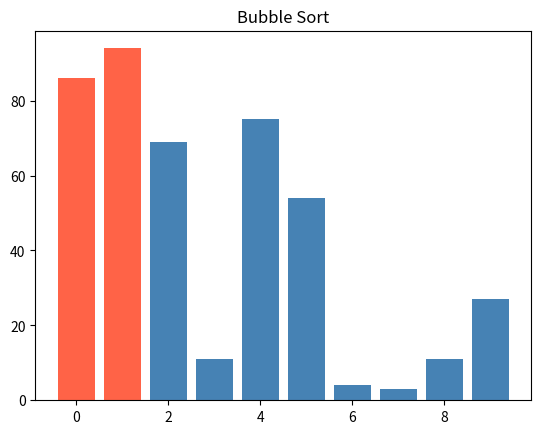
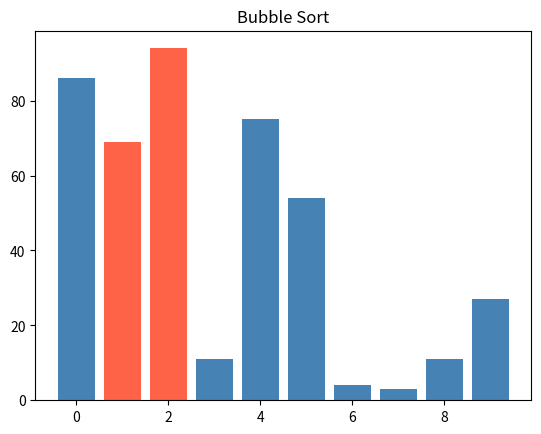
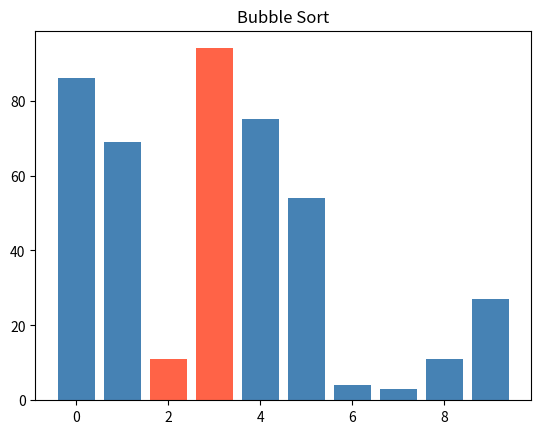
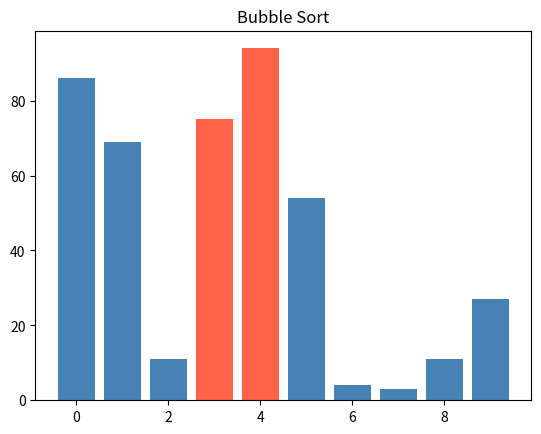
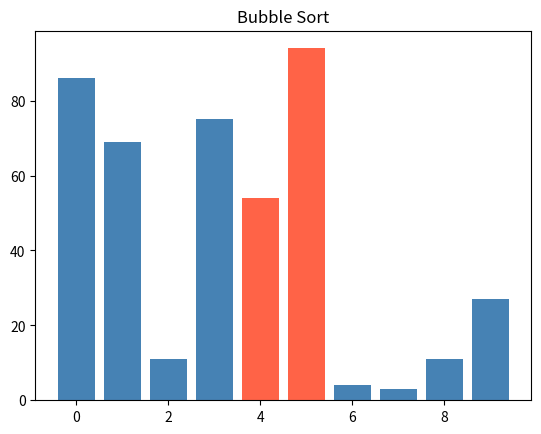
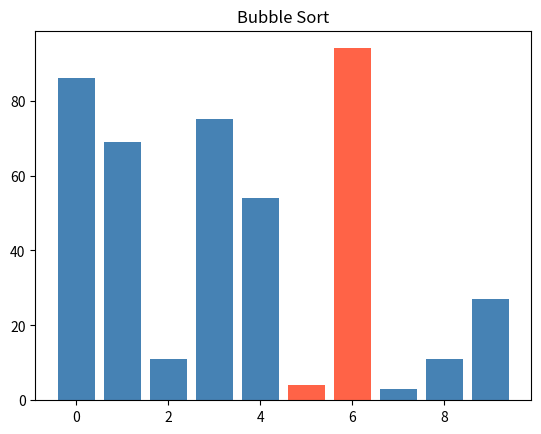
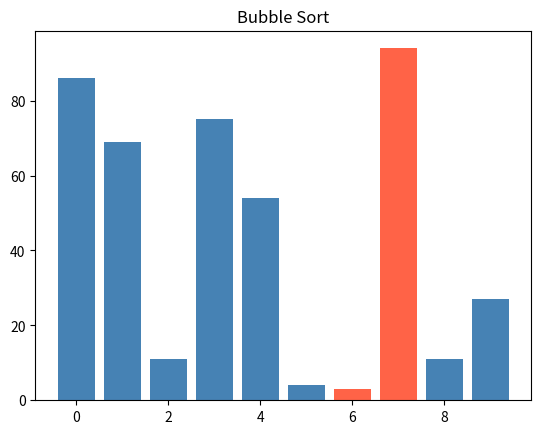
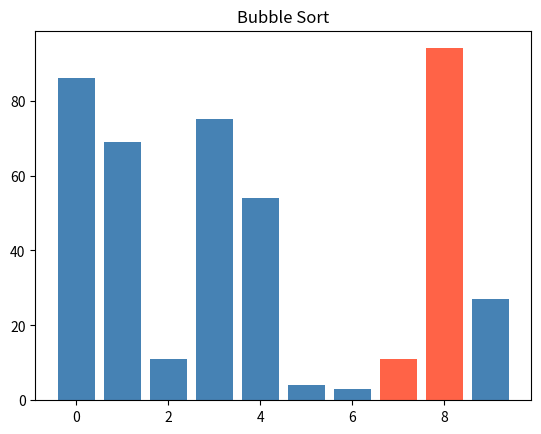
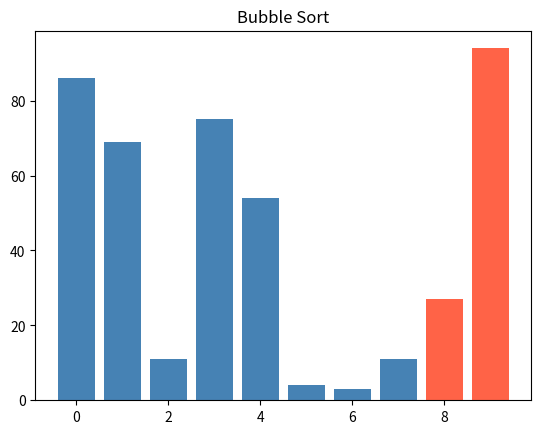
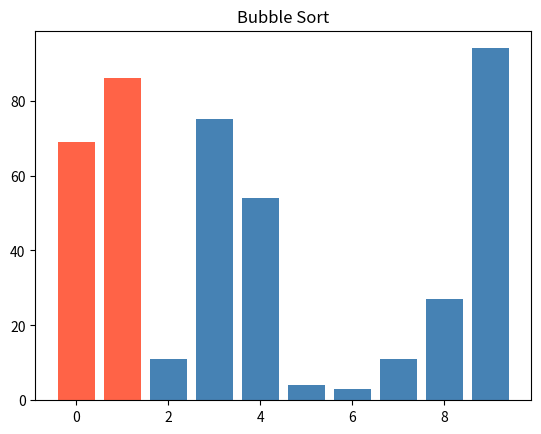
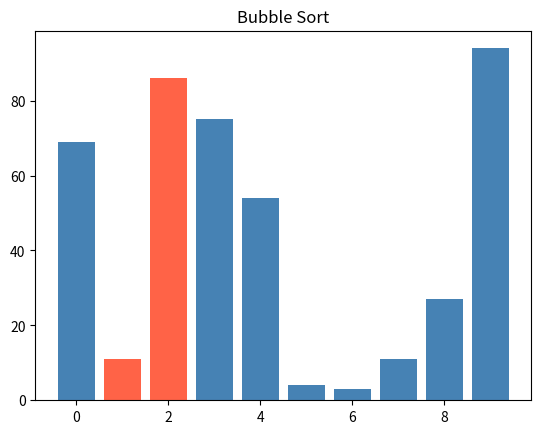
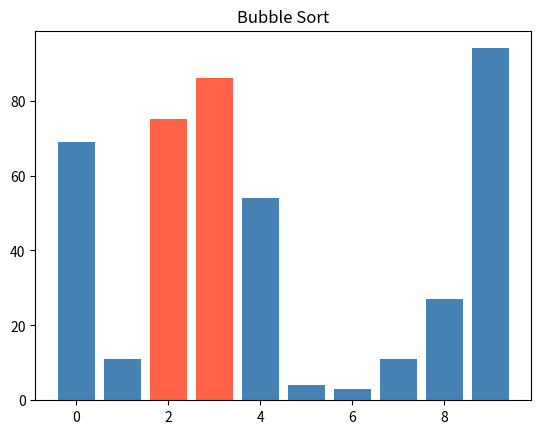
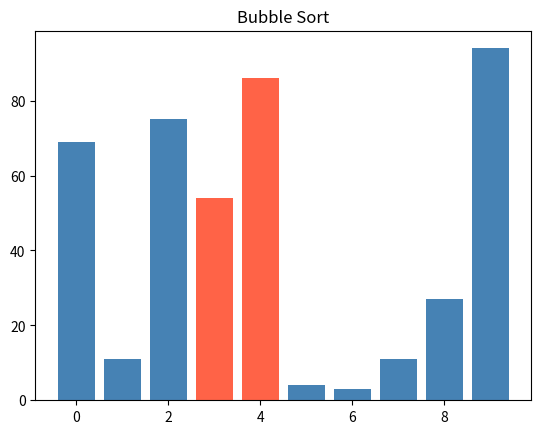
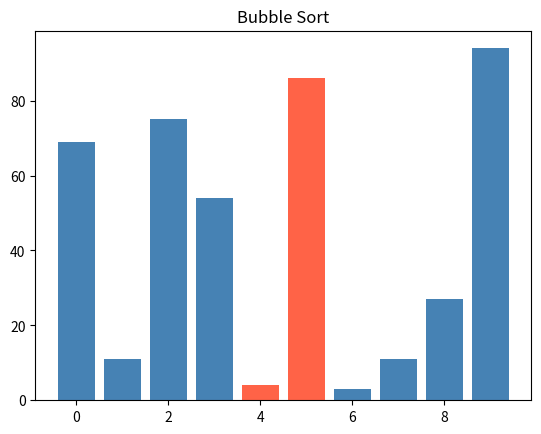
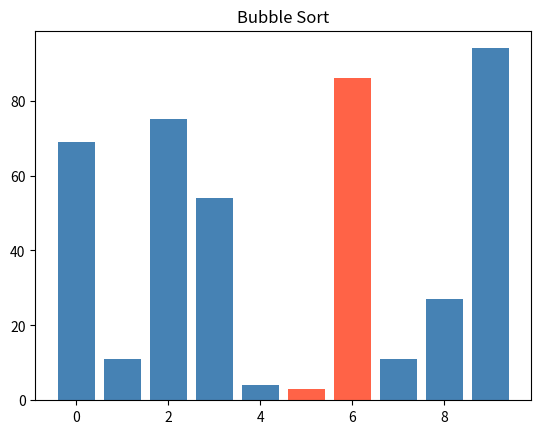
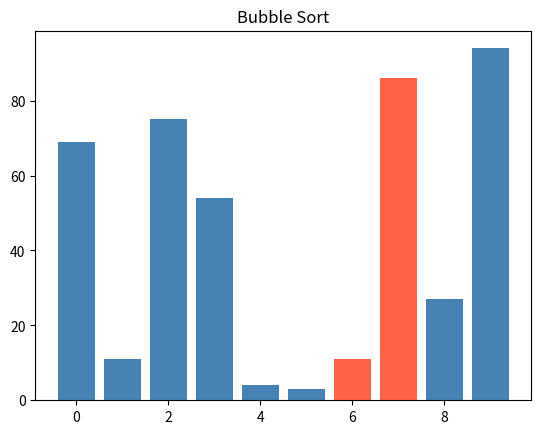

Reproduce these figures in Python, in order.
import random
import matplotlib.pyplot as plt
def random_numbers(count, low=0, high=100):
    return [random.randint(low, high) for _ in range(count)]
random.seed(42)
values = random_numbers(10)  # 10 čísel v rozsahu 0–100
print(values)  # např. [42, 7, 91, 15, 63, 8, 57, 73, 2, 100]
#n = n/2
#1 +
def selection_sort(values):
    seznam = values.copy()
    delka = len(values) #1
    for pozice_ukl in range(delka):#n
        pozice_min = pozice_ukl #n
        for pozice_prohl in range(pozice_min + 1, delka): #n/2
            if seznam[pozice_min] > seznam[pozice_prohl]: #n/2
                pozice_min = pozice_prohl  #n/2   0
        seznam[pozice_ukl], seznam[pozice_min] = seznam[pozice_min], seznam[pozice_ukl] #n
    return seznam



def bubble_sort(numbers):
    bubliki = numbers.copy()
    dylka = len(numbers)
    plt.ion()
    plt.show()
    for ukl in range(dylka):
        for hled in range(0, dylka - ukl -1):
            if bubliki[hled] > bubliki[hled + 1]:
                bubliki[hled], bubliki[hled + 1] = bubliki[hled + 1], bubliki[hled]
            index_highlight1 = hled
            index_highlight2 = hled + 1
            colors = ["steelblue"] * dylka
            colors[index_highlight1] = "tomato"
            colors[index_highlight2] = "tomato"
            plt.clf()
            plt.bar(range(dylka), bubliki, color=colors)
            plt.title("Bubble Sort")
            plt.pause(0.1)
    plt.ioff()
    plt.show()
    return bubliki




def main():
    seznamek = [5,3,8,4,2]
    serazeno = selection_sort(seznamek)

    nahodne = random_numbers(20)
    serazeno_nah = selection_sort(nahodne)

if __name__ == "__main__":
    test = random_numbers(10)
    bubble_sort(test)
